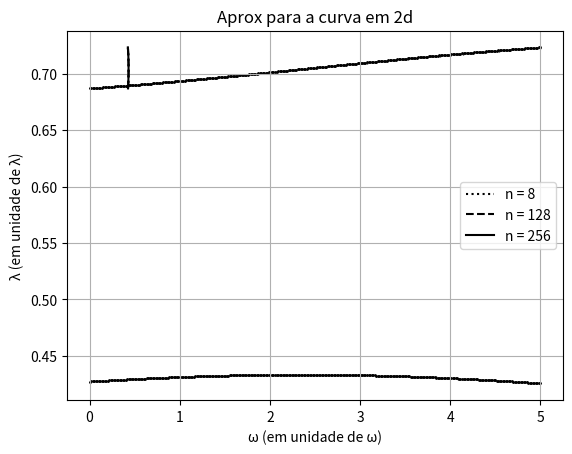

Source code (Python):
## 2023.03.24
# [redacted]
# [redacted]

# MAP3122

# plots for general implicit one-Step methods.

# problem with unkwnown exact solution 
#              (1) x'=  0.4716x - 0.6696xy     0<=t<=5
#              (2) y'= -0.2154y + 0.5240xy     x(0) = 0.4270; y(0) = 0.6871

import matplotlib.pyplot as plt
import numpy as np

#############################################################################

def phi(t1, y1, t2, y2, f):
    # define discretization function 
    return 0.5*(f(t1, y1)+f(t2, y2))     # euler 

############################################################################

def f(t, y):
    # bidimensional problem
    f0 =  0.4716*y[0] - 0.6696*y[0]*y[1]
    f1 =  -0.2154*y[1] + 0.5240*y[0]*y[1]
    
    return np.array([f0, f1])

############################################################################

def implicitMethod(T, n, yn, tn, f):

    dt = (T - tn[-1]) / n

    while tn[-1] < T:
        # initial guess
        ytil = yn[-1] + dt*f(tn[-1], yn[-1])
        diff = 1.0

        # fixed point iteration
        r = 0
        while r<20 and diff > 0.0001:
            ytil0 = ytil
            ytil = yn[-1] + dt*phi(tn[-1], yn[-1], tn[-1] + dt, ytil, f)
            diff = np.linalg.norm(ytil - ytil0)
            r = r + 1
        yn.append(ytil) # y(i+1) = ytil
        tn.append(tn[-1] + dt)
        dt = min(dt, T-tn[-1])
    yn = np.array(yn)

    return yn, tn

############################################################################

def interpolating(x, y): # Returns interpolating polynomial
    n = len(x) - 1
    A = []
    for xi in x:
        row = [1]
        for j in range(1, n + 1):
            row.append(xi ** j)
        A.append(row)
    return np.linalg.solve(A, y)

############################################################################

def derivative(A, xi): # Returns the derivative in xi
    n = len(A) - 1
    dv = 0
    for j in range(1, n + 1):
        dv = dv + j*A[j]*(xi**(j-1)) 
    return dv

############################################################################

def p(x, coeffs): # Returns the polynomial value for x
    return coeffs[0] + sum([ai * x ** j for j, ai in enumerate(coeffs[1:], 1)])

############################################################################

# relevant data
t_n_1 = [0]; t_n_2 = [0]; t_n_3 = [0]; T = 5;        # time interval: t in [t0,T]
y_n_1 = [np.array([0.427, 0.6871])]; y_n_2 = [np.array([0.427, 0.6871])];
y_n_3 = [np.array([0.427, 0.6871])]; # initial condition

n_1 = 8                # time interval partition (discretization)
y_n_1, t_n_1 = implicitMethod(T, n_1, y_n_1, t_n_1, f)

n_2 = 128                # time interval partition (discretization)
y_n_2, t_n_2 = implicitMethod(T, n_2, y_n_2, t_n_2, f)

n_3 = 256                # time interval partition (discretization)
y_n_3, t_n_3 = implicitMethod(T, n_3, y_n_3, t_n_3, f)

## plotting the graphic for x

coeffs = interpolating(t_n_1, y_n_1[:, 0])
t = np.linspace(min(t_n_1), max(t_n_1), 100)
pt = [p(ti, coeffs) for ti in t]
plt.scatter(t, pt, color='#000000', s=0.25)

coeffs = interpolating(t_n_2, y_n_2[:, 0])
t = np.linspace(min(t_n_2), max(t_n_2), 300)
pt = [p(ti, coeffs) for ti in t]
plt.scatter(t, pt, color='#000000', s=1)

plt.xlabel('t   (em unidade de tempo)')
plt.ylabel('ω(t)  (em unidade de ω)')
plt.title('Aproximação Numérica da Variável de Estado ω')
plt.show()

coeffs = interpolating(t_n_1, y_n_1[:, 1])
t = np.linspace(min(t_n_1), max(t_n_1), 100)
pt = [p(ti, coeffs) for ti in t]
plt.scatter(t, pt, color='#000000', s=0.25)

coeffs = interpolating(t_n_2, y_n_2[:, 1])
t = np.linspace(min(t_n_2), max(t_n_2), 300)
pt = [p(ti, coeffs) for ti in t]
plt.scatter(t, pt, color='#000000', s=1)

plt.xlabel('t   (em unidade de tempo)')
plt.ylabel('λ(t)  (em unidade de λ)')
plt.title('Aproximação Numérica da Variável de Estado λ')
plt.show()

## 2d curve
plt.plot(y_n_1[:,0], y_n_1[:,1], 'k:' , label='n = 8')
plt.plot(y_n_2[:,0], y_n_2[:,1], 'k--', label='n = 128')
plt.plot(y_n_3[:,0], y_n_3[:,1], 'k-' , label='n = 256')
plt.title('Aprox para a curva em 2d')
plt.xlabel('ω (em unidade de ω)')
plt.ylabel('λ (em unidade de λ)')
plt.grid(True)
plt.legend()
plt.show()